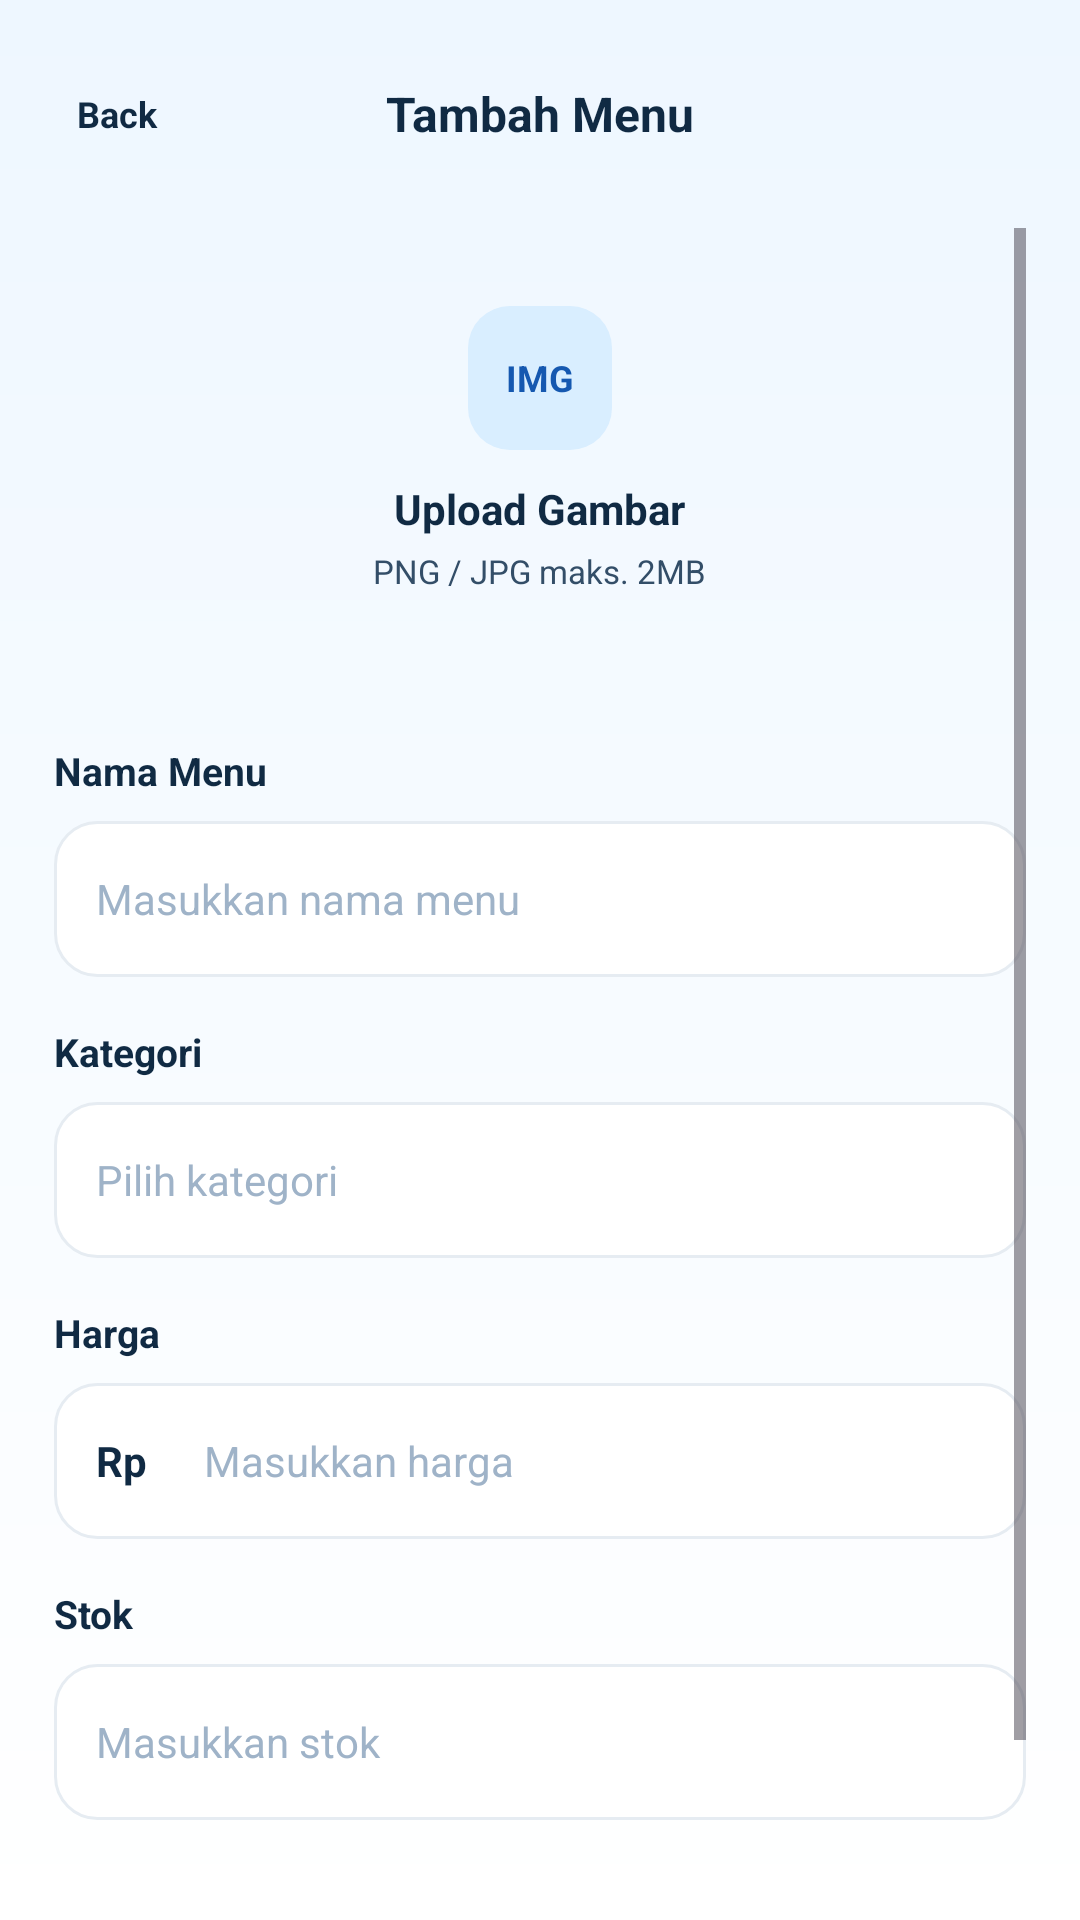

Produce the Android XML layout that renders to this screen, including the resource entries it uses.
<!-- AndroidManifest.xml: application theme Theme.FoodCourtGo -->
<!-- res/layout/activity_tenant_add_menu.xml -->
<?xml version="1.0" encoding="utf-8"?>
<LinearLayout xmlns:android="http://schemas.android.com/apk/res/android"
    android:id="@+id/page_tenant_add_menu"
    android:layout_width="match_parent"
    android:layout_height="match_parent"
    android:background="@drawable/bg_screen"
    android:orientation="vertical">

    <LinearLayout
        android:id="@+id/toolbar_tenant_add_menu"
        android:layout_width="match_parent"
        android:layout_height="76dp"
        android:gravity="center_vertical"
        android:orientation="horizontal"
        android:paddingLeft="18dp"
        android:paddingRight="18dp">

        <TextView
            android:id="@+id/btn_back_add_menu"
            android:layout_width="42dp"
            android:layout_height="42dp"
            android:gravity="center"
            android:text="Back"
            android:textColor="@color/dark_900"
            android:textSize="12sp"
            android:textStyle="bold" />

        <TextView
            android:id="@+id/tv_add_menu_title"
            android:layout_width="0dp"
            android:layout_height="wrap_content"
            android:layout_weight="1"
            android:gravity="center"
            android:text="Tambah Menu"
            android:textColor="@color/dark_900"
            android:textSize="16sp"
            android:textStyle="bold" />

        <View
            android:layout_width="42dp"
            android:layout_height="42dp" />
    </LinearLayout>

    <ScrollView
        android:id="@+id/scroll_add_menu"
        android:layout_width="match_parent"
        android:layout_height="match_parent"
        android:paddingLeft="18dp"
        android:paddingRight="18dp"
        android:paddingBottom="20dp">

        <LinearLayout
            android:id="@+id/container_add_menu"
            android:layout_width="match_parent"
            android:layout_height="wrap_content"
            android:orientation="vertical">

            <LinearLayout
                android:id="@+id/upload_menu_image_area"
                android:layout_width="match_parent"
                android:layout_height="148dp"
                android:background="@drawable/bg_upload_area"
                android:gravity="center"
                android:orientation="vertical">

                <TextView
                    android:id="@+id/icon_upload_menu"
                    android:layout_width="48dp"
                    android:layout_height="48dp"
                    android:background="@drawable/bg_secondary_button"
                    android:gravity="center"
                    android:text="IMG"
                    android:textColor="@color/blue_700"
                    android:textSize="12sp"
                    android:textStyle="bold" />

                <TextView
                    android:id="@+id/tv_upload_menu_image"
                    android:layout_width="wrap_content"
                    android:layout_height="wrap_content"
                    android:layout_marginTop="10dp"
                    android:text="Upload Gambar"
                    android:textColor="@color/dark_900"
                    android:textSize="14sp"
                    android:textStyle="bold" />

                <TextView
                    android:id="@+id/tv_upload_menu_hint"
                    android:layout_width="wrap_content"
                    android:layout_height="wrap_content"
                    android:layout_marginTop="4dp"
                    android:text="PNG / JPG maks. 2MB"
                    android:textColor="@color/dark_700"
                    android:textSize="11sp" />
            </LinearLayout>

            <TextView
                android:id="@+id/label_menu_name"
                android:layout_width="match_parent"
                android:layout_height="wrap_content"
                android:layout_marginTop="24dp"
                android:text="Nama Menu"
                android:textColor="@color/dark_900"
                android:textSize="13sp"
                android:textStyle="bold" />

            <EditText
                android:id="@+id/et_menu_name"
                android:layout_width="match_parent"
                android:layout_height="52dp"
                android:layout_marginTop="8dp"
                android:background="@drawable/bg_input"
                android:hint="Masukkan nama menu"
                android:inputType="text"
                android:paddingLeft="14dp"
                android:paddingRight="14dp"
                android:singleLine="true"
                android:textColor="@color/dark_900"
                android:textColorHint="@color/gray_400"
                android:textSize="14sp" />

            <TextView
                android:id="@+id/label_menu_category"
                android:layout_width="match_parent"
                android:layout_height="wrap_content"
                android:layout_marginTop="16dp"
                android:text="Kategori"
                android:textColor="@color/dark_900"
                android:textSize="13sp"
                android:textStyle="bold" />

            <TextView
                android:id="@+id/select_menu_category"
                android:layout_width="match_parent"
                android:layout_height="52dp"
                android:layout_marginTop="8dp"
                android:background="@drawable/bg_input"
                android:gravity="center_vertical"
                android:paddingLeft="14dp"
                android:paddingRight="14dp"
                android:text="Pilih kategori"
                android:textColor="@color/gray_400"
                android:textSize="14sp" />

            <TextView
                android:id="@+id/label_menu_price"
                android:layout_width="match_parent"
                android:layout_height="wrap_content"
                android:layout_marginTop="16dp"
                android:text="Harga"
                android:textColor="@color/dark_900"
                android:textSize="13sp"
                android:textStyle="bold" />

            <LinearLayout
                android:id="@+id/row_menu_price"
                android:layout_width="match_parent"
                android:layout_height="52dp"
                android:layout_marginTop="8dp"
                android:background="@drawable/bg_input"
                android:gravity="center_vertical"
                android:orientation="horizontal"
                android:paddingLeft="14dp"
                android:paddingRight="14dp">

                <TextView
                    android:id="@+id/prefix_rupiah"
                    android:layout_width="36dp"
                    android:layout_height="match_parent"
                    android:gravity="center_vertical"
                    android:text="Rp"
                    android:textColor="@color/dark_900"
                    android:textSize="14sp"
                    android:textStyle="bold" />

                <EditText
                    android:id="@+id/et_menu_price"
                    android:layout_width="0dp"
                    android:layout_height="match_parent"
                    android:layout_weight="1"
                    android:background="@android:color/transparent"
                    android:hint="Masukkan harga"
                    android:inputType="number"
                    android:singleLine="true"
                    android:textColor="@color/dark_900"
                    android:textColorHint="@color/gray_400"
                    android:textSize="14sp" />
            </LinearLayout>

            <TextView
                android:id="@+id/label_menu_stock"
                android:layout_width="match_parent"
                android:layout_height="wrap_content"
                android:layout_marginTop="16dp"
                android:text="Stok"
                android:textColor="@color/dark_900"
                android:textSize="13sp"
                android:textStyle="bold" />

            <EditText
                android:id="@+id/et_menu_stock"
                android:layout_width="match_parent"
                android:layout_height="52dp"
                android:layout_marginTop="8dp"
                android:background="@drawable/bg_input"
                android:hint="Masukkan stok"
                android:inputType="number"
                android:paddingLeft="14dp"
                android:paddingRight="14dp"
                android:singleLine="true"
                android:textColor="@color/dark_900"
                android:textColorHint="@color/gray_400"
                android:textSize="14sp" />

            <TextView
                android:id="@+id/btn_save_menu"
                android:layout_width="match_parent"
                android:layout_height="54dp"
                android:layout_marginTop="24dp"
                android:background="@drawable/bg_primary_button"
                android:gravity="center"
                android:text="Simpan Menu"
                android:textColor="@color/white"
                android:textSize="15sp"
                android:textStyle="bold" />
        </LinearLayout>
    </ScrollView>
</LinearLayout>
<!-- resources referenced by this layout -->
<resources>
  <color name="blue_700">#1558B0</color>
  <color name="dark_700">#334E68</color>
  <color name="dark_900">#102A43</color>
  <color name="gray_400">#9FB3C8</color>
  <color name="white">#FFFFFF</color>
  <!-- drawable bg_input (drawable) -->
  <?xml version="1.0" encoding="utf-8"?>
  <shape xmlns:android="http://schemas.android.com/apk/res/android">
      <solid android:color="@color/white" />
      <corners android:radius="14dp" />
      <stroke
          android:width="1dp"
          android:color="@color/gray_200" />
      <padding
          android:left="14dp"
          android:top="4dp"
          android:right="14dp"
          android:bottom="4dp" />
  </shape>
  <!-- drawable bg_primary_button (drawable) -->
  <?xml version="1.0" encoding="utf-8"?>
  <shape xmlns:android="http://schemas.android.com/apk/res/android">
      <solid android:color="@color/blue_500" />
      <corners android:radius="14dp" />
  </shape>
  <!-- drawable bg_screen (drawable) -->
  <?xml version="1.0" encoding="utf-8"?>
  <shape xmlns:android="http://schemas.android.com/apk/res/android">
      <gradient
          android:startColor="@color/blue_50"
          android:endColor="@color/white"
          android:angle="270" />
  </shape>
  <!-- drawable bg_secondary_button (drawable) -->
  <?xml version="1.0" encoding="utf-8"?>
  <shape xmlns:android="http://schemas.android.com/apk/res/android">
      <solid android:color="@color/blue_100" />
      <corners android:radius="14dp" />
  </shape>
  <style name="Theme.FoodCourtGo" parent="Base.Theme.FoodCourtGo" />
  <color name="gray_200">#E6ECF2</color>
  <color name="blue_500">#2F80ED</color>
  <color name="blue_50">#EEF7FF</color>
  <color name="blue_100">#D9EEFF</color>
  <style name="Base.Theme.FoodCourtGo" parent="Theme.Material3.DayNight.NoActionBar">
          
          
      </style>
</resources>
